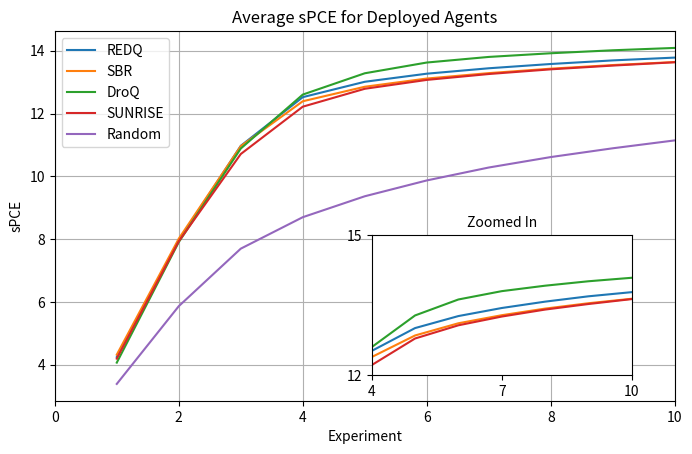

The matplotlib source for this figure:
from matplotlib import pyplot as plt
import numpy as np
from mpl_toolkits.axes_grid1.inset_locator import inset_axes

L = 1e7
T = 10

x = np.linspace(1, T, T)

redq = [4.2492,  7.9563, 10.9724, 12.5223, 13.0118, 13.2693, 13.4418, 13.5781,
        13.6925, 13.7818]

sbr = [4.3216,  8.0156, 10.9625, 12.3914, 12.8534, 13.1150, 13.2874, 13.4291,
       13.5442, 13.6402]

droq = [4.0685,  7.9073, 10.8860, 12.6041, 13.2825, 13.6247, 13.8031, 13.9199,
        14.0149, 14.0898]

sunrise = [4.1949,  7.9303, 10.7114, 12.2188, 12.7885, 13.0714, 13.2587, 13.4082,
           13.5273, 13.6330]

random = [3.3904,  5.8664,  7.6979,  8.6997,  9.3661,  9.8701, 10.2817, 10.6145,
          10.8940, 11.1452]

fig, ax = plt.subplots(figsize=(8, 4.8))
#fig, ax = plt.subplots()
#ax.hlines(np.log(L + 1), xmin = 0, xmax = T, color="black", linestyles="dashed")
ax.plot(x, redq, label="REDQ")
ax.plot(x, sbr, label="SBR")
ax.plot(x, droq, label="DroQ")
ax.plot(x, sunrise, label="SUNRISE")
ax.plot(x, random, label="Random")
ax.set_xlim(0, T)
ax.set_xlabel("Experiment")
ax.set_ylabel("sPCE")
ax.set_title("Average sPCE for Deployed Agents")
ax.grid()
ax.legend()

inset_position = [0.5, 0.05, 2.6, 1.4]  # [x0, y0, width, height]
ax_inset = inset_axes(ax, width=inset_position[2], height=inset_position[3], loc='lower left',
                      bbox_to_anchor=(inset_position[0], inset_position[1], 
                                      inset_position[2], inset_position[3]), 
                      bbox_transform=ax.transAxes)
#ax_inset.hlines(np.log(L + 1), xmin = 0, xmax = T, color="black", linestyles="dashed")
ax_inset.plot(x, redq, label="REDQ")
ax_inset.plot(x, sbr, label="SBR")
ax_inset.plot(x, droq, label="DroQ")
ax_inset.plot(x, sunrise, label="SUNRISE")
ax_inset.plot(x, random, label="Random")

ax_inset.set_xlim(4, 10)
ax_inset.set_ylim(12, 15)
ax_inset.set_xticks([4, 7, 10])
ax_inset.set_yticks([12, 15])
#ax_inset.grid()

ax_inset.set_title("Zoomed In", fontsize=10)

plt.savefig("deployed-agent-performance-with-inset-ces.pdf", transparent=True, bbox_inches="tight")
plt.show()